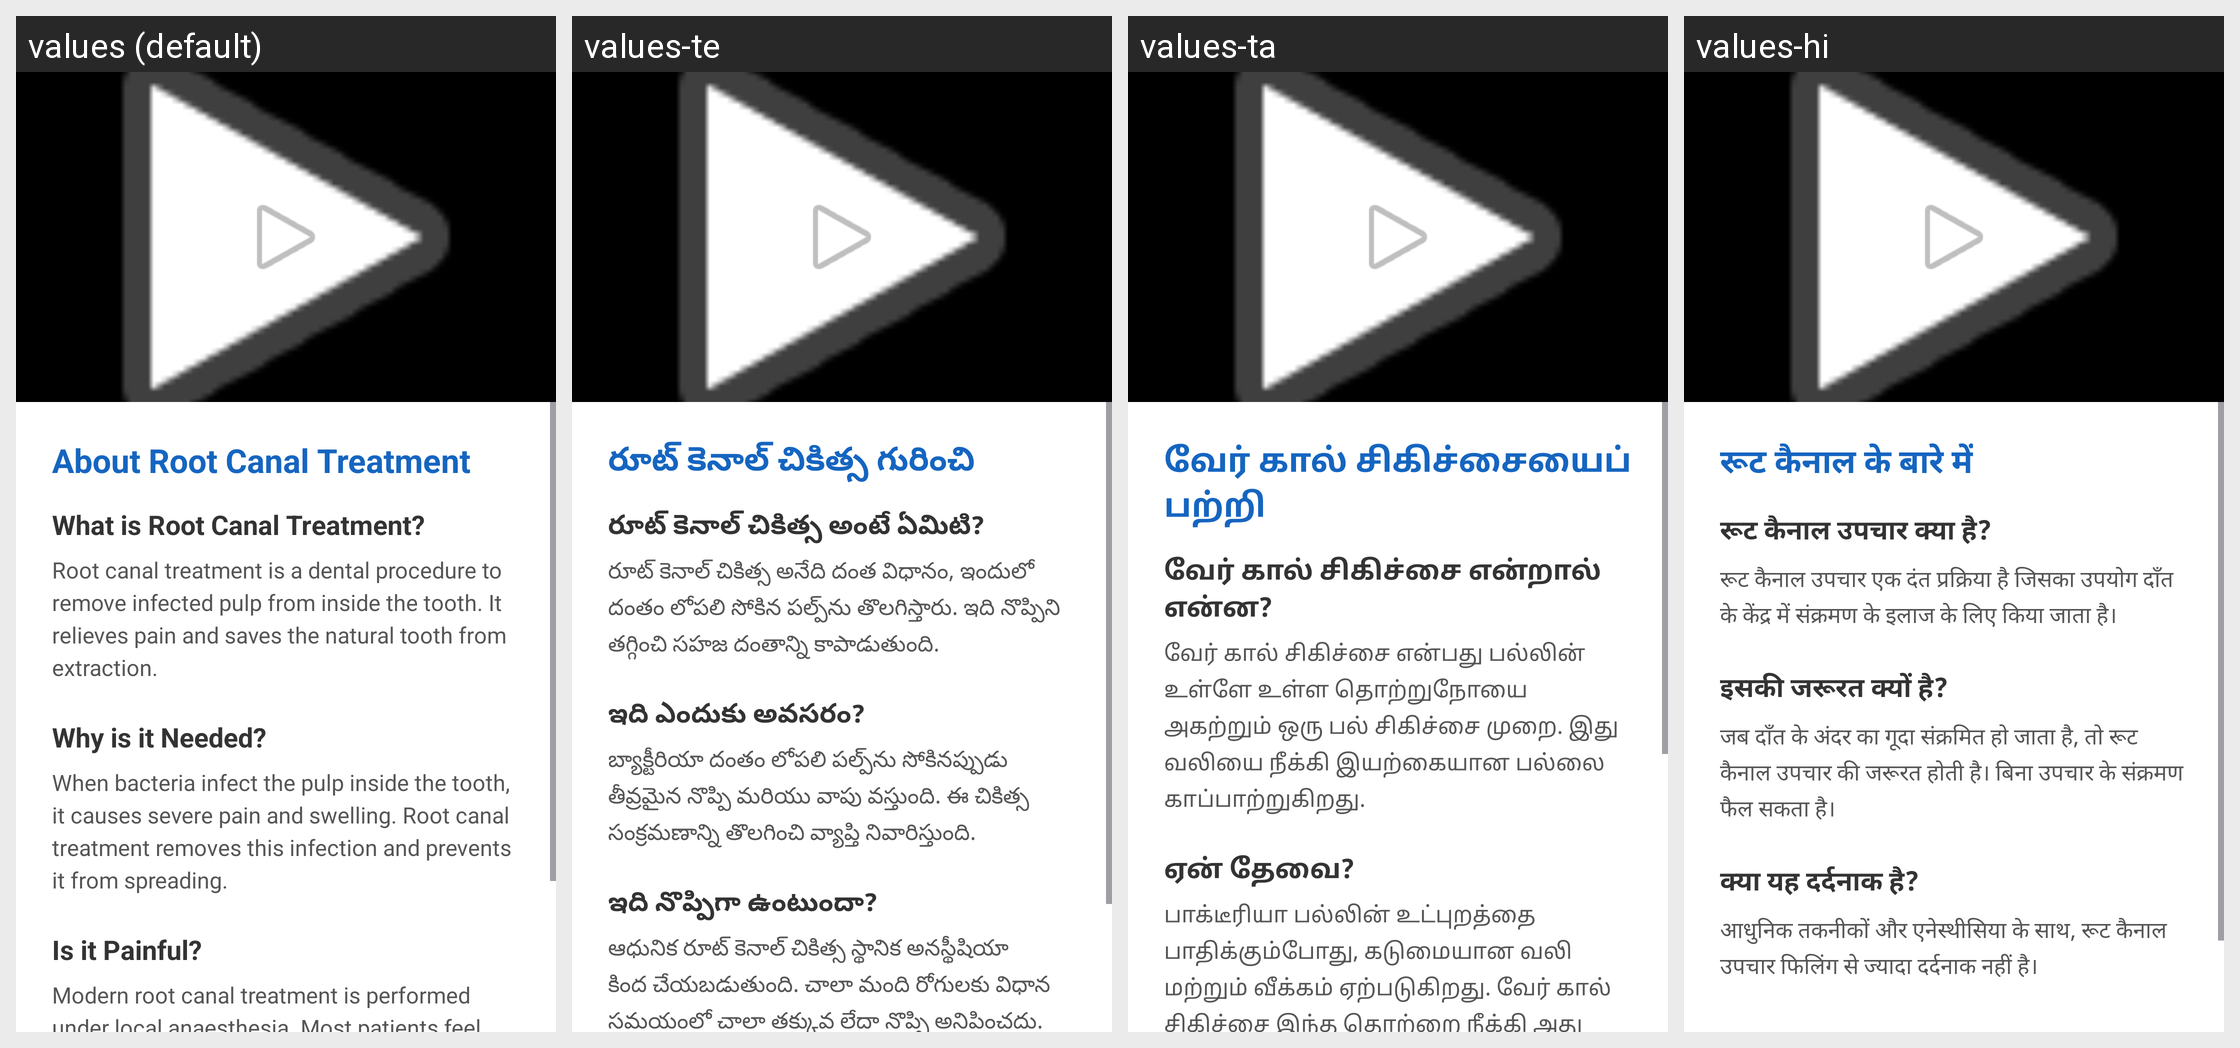

This grid shows one Android layout under several languages. Give, for every string resource on the screen, its name, the default text and each shown locale's text.
Android screen res/layout/activity_education1.xml rendered under 4 locales, left to right: values (default), values-te, values-ta, values-hi. Device: Nexus 5 (rendered at 1080×1920; each locale shown at half size, 540×960, under a caption strip naming it); theme Theme.RCTEducationApp.
Strings drawn on this screen, with the default value and each locale's value (text and hints the layout hard-codes, and strings that could not be matched under every locale, appear in the picture but are not listed):

edu1_title
  values: About Root Canal Treatment
  values-te: రూట్ కెనాల్ చికిత్స గురించి
  values-ta: வேர் கால் சிகிச்சையைப் பற்றி
  values-hi: रूट कैनाल के बारे में

edu1_h1
  values: What is Root Canal Treatment?
  values-te: రూట్ కెనాల్ చికిత్స అంటే ఏమిటి?
  values-ta: வேர் கால் சிகிச்சை என்றால் என்ன?
  values-hi: रूट कैनाल उपचार क्या है?

edu1_p1
  values: Root canal treatment is a dental procedure to remove infected pulp from inside the tooth. It relieves pain and saves the natural tooth from extraction.
  values-te: రూట్ కెనాల్ చికిత్స అనేది దంత విధానం, ఇందులో దంతం లోపలి సోకిన పల్ప్‌ను తొలగిస్తారు. ఇది నొప్పిని తగ్గించి సహజ దంతాన్ని కాపాడుతుంది.
  values-ta: வேர் கால் சிகிச்சை என்பது பல்லின் உள்ளே உள்ள தொற்றுநோயை அகற்றும் ஒரு பல் சிகிச்சை முறை. இது வலியை நீக்கி இயற்கையான பல்லை காப்பாற்றுகிறது.
  values-hi: रूट कैनाल उपचार एक दंत प्रक्रिया है जिसका उपयोग दाँत के केंद्र में संक्रमण के इलाज के लिए किया जाता है।

edu1_h2
  values: Why is it Needed?
  values-te: ఇది ఎందుకు అవసరం?
  values-ta: ஏன் தேவை?
  values-hi: इसकी जरूरत क्यों है?

edu1_p2
  values: When bacteria infect the pulp inside the tooth, it causes severe pain and swelling. Root canal treatment removes this infection and prevents it from spreading.
  values-te: బ్యాక్టీరియా దంతం లోపలి పల్ప్‌ను సోకినప్పుడు తీవ్రమైన నొప్పి మరియు వాపు వస్తుంది. ఈ చికిత్స సంక్రమణాన్ని తొలగించి వ్యాప్తి నివారిస్తుంది.
  values-ta: பாக்டீரியா பல்லின் உட்புறத்தை பாதிக்கும்போது, கடுமையான வலி மற்றும் வீக்கம் ஏற்படுகிறது. வேர் கால் சிகிச்சை இந்த தொற்றை நீக்கி அது பரவாமல் தடுக்கிறது.
  values-hi: जब दाँत के अंदर का गूदा संक्रमित हो जाता है, तो रूट कैनाल उपचार की जरूरत होती है। बिना उपचार के संक्रमण फैल सकता है।
